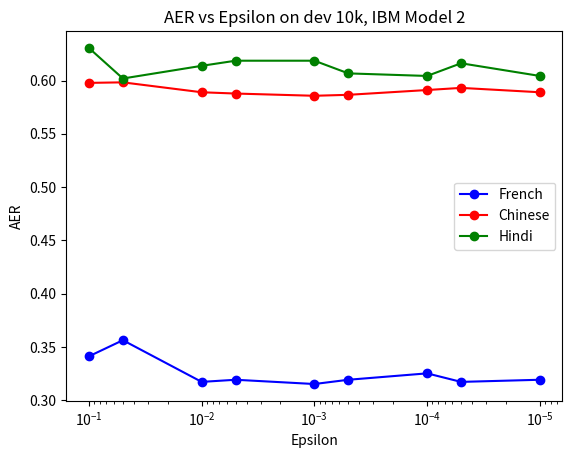

Write Python code to recreate this figure.
import matplotlib.pyplot as plt

x = [.1, .05, .01, .005, .001, .0005, .0001, .00005, .00001]
french = [.3413, .3564, .3173, .3193, .3153, .3193, .3253, .3173, .3193]
chinese = [.5978, .5983, .5890, .5878, .5857, .5866, .5911, .5931, .5890]
hindi = [.6305, .6019, .6138, .6186, .6186, .6067, .6043, .6162, .6043]
fig = plt.figure()
ax = fig.add_subplot(111)
ax.plot(x, french, color='b', label='French', marker='o')
ax.plot(x, chinese, color='r', label='Chinese', marker='o')
ax.plot(x, hindi, color='g', label='Hindi', marker='o')

ax.set_xscale('log')
plt.gca().invert_xaxis()
plt.xlabel('Epsilon')
plt.ylabel('AER')
plt.title('AER vs Epsilon on dev 10k, IBM Model 2')
plt.legend()
plt.show()
